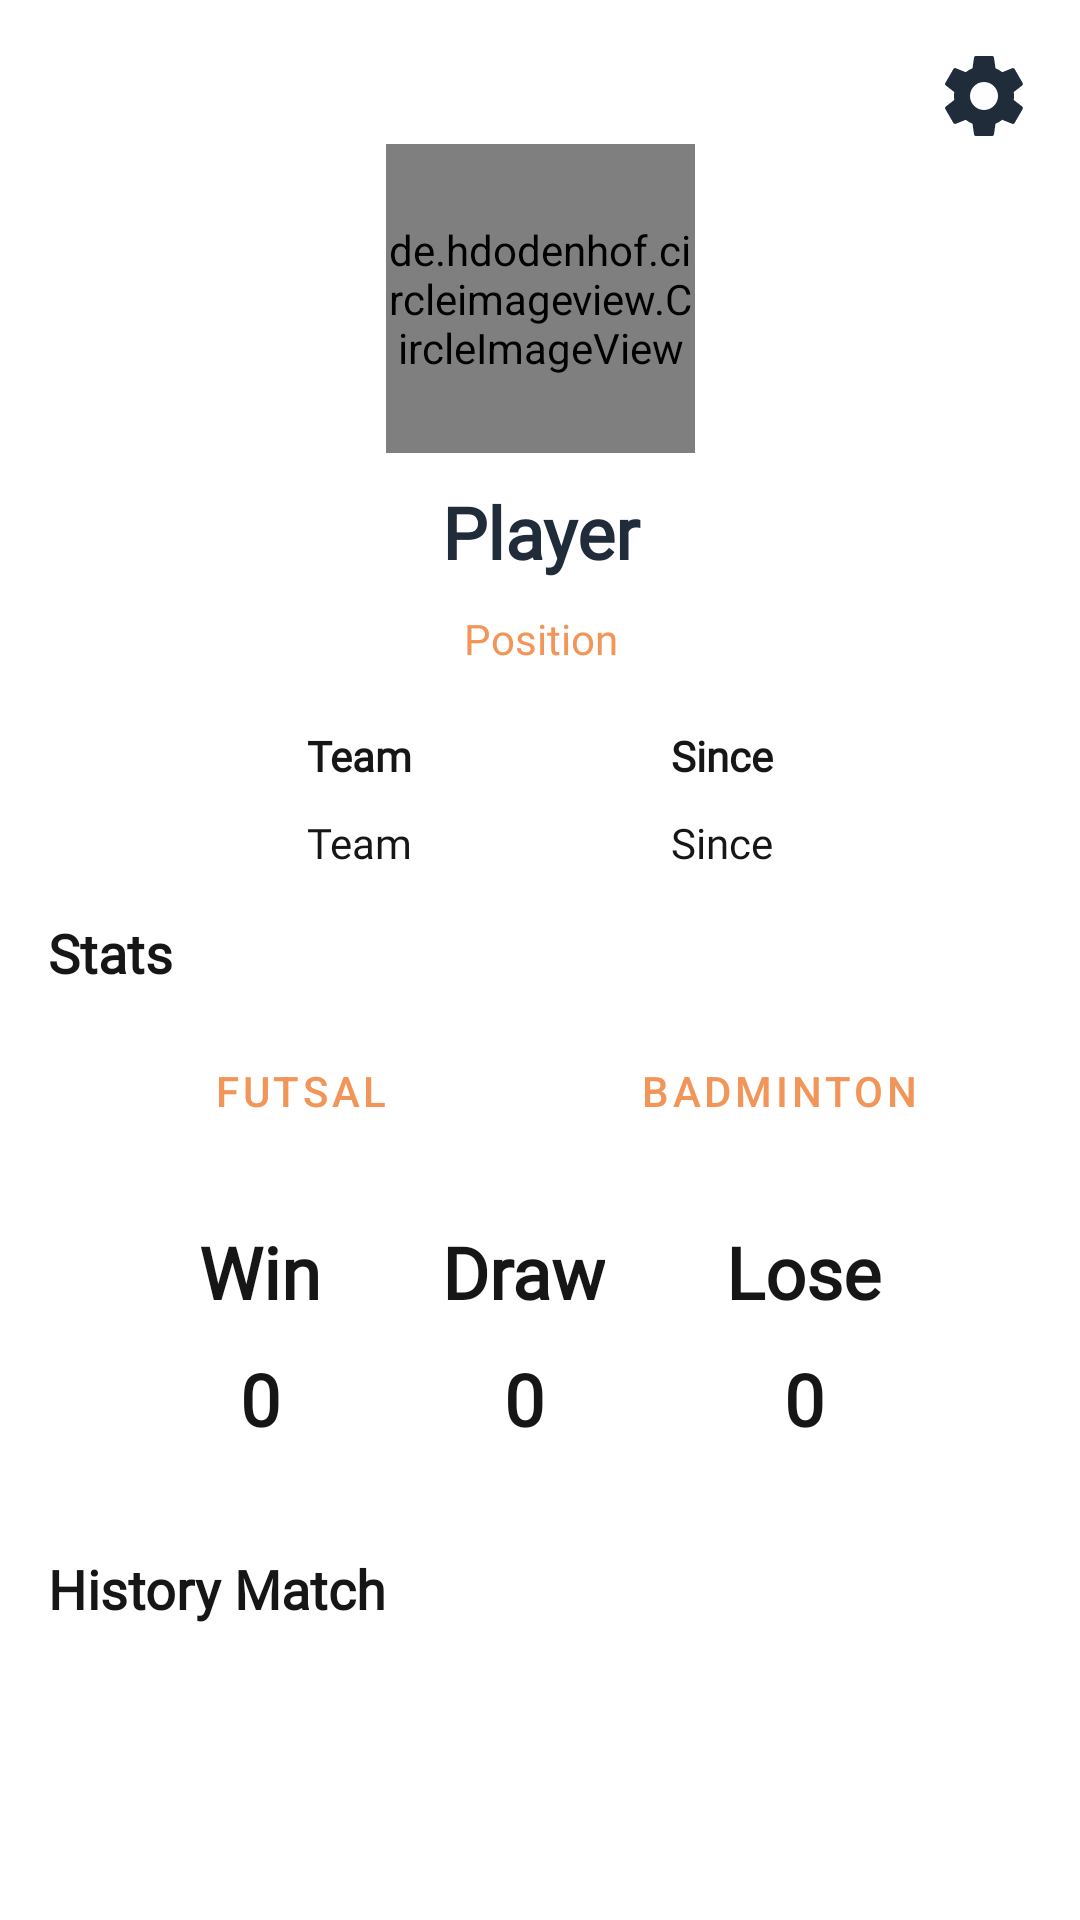

Write the Android layout XML for this screen, with the resource values it uses.
<!-- AndroidManifest.xml: application theme Theme.Soppo -->
<!-- res/layout/profile_fragment.xml -->
<?xml version="1.0" encoding="utf-8"?>
<FrameLayout xmlns:android="http://schemas.android.com/apk/res/android"
    xmlns:app="http://schemas.android.com/apk/res-auto"
    xmlns:tools="http://schemas.android.com/tools"
    android:layout_width="match_parent"
    android:layout_height="match_parent"
    tools:context=".view.profile.ProfileFragment">

    <androidx.core.widget.NestedScrollView
        android:layout_width="match_parent"
        android:layout_height="match_parent"
        android:fillViewport="true">

        <androidx.constraintlayout.widget.ConstraintLayout
            android:layout_width="match_parent"
            android:layout_height="match_parent"
            android:padding="16dp">

            <ImageView
                android:id="@+id/iv_other"
                android:layout_width="wrap_content"
                android:layout_height="wrap_content"
                android:src="@drawable/ic_settings"
                app:layout_constraintEnd_toEndOf="parent"
                app:layout_constraintTop_toTopOf="parent" />

            <de.hdodenhof.circleimageview.CircleImageView
                android:id="@+id/iv_profile"
                android:layout_width="103dp"
                android:layout_height="103dp"
                app:layout_constraintEnd_toEndOf="parent"
                app:layout_constraintHorizontal_bias="0.5"
                app:layout_constraintStart_toStartOf="parent"
                app:layout_constraintTop_toBottomOf="@+id/iv_other" />

            <TextView
                android:id="@+id/tv_player_name"
                style="@style/text24BoldBlue"
                android:layout_width="match_parent"
                android:layout_height="wrap_content"
                android:layout_marginTop="10dp"
                android:text="@string/player"
                android:textAlignment="center"
                app:layout_constraintEnd_toEndOf="parent"
                app:layout_constraintHorizontal_bias="0.5"
                app:layout_constraintStart_toStartOf="parent"
                app:layout_constraintTop_toBottomOf="@+id/iv_profile" />

            <TextView
                android:id="@+id/tv_position"
                style="@style/text14RegularOrange"
                android:layout_width="match_parent"
                android:layout_height="wrap_content"
                android:layout_marginTop="10dp"
                android:text="@string/position"
                android:textAlignment="center"
                app:layout_constraintEnd_toEndOf="parent"
                app:layout_constraintHorizontal_bias="0.5"
                app:layout_constraintStart_toStartOf="parent"
                app:layout_constraintTop_toBottomOf="@+id/tv_player_name" />

            <TextView
                android:id="@+id/textView33"
                style="@style/text14BoldBlack"
                android:layout_width="wrap_content"
                android:layout_height="wrap_content"
                android:layout_marginTop="20dp"
                android:text="@string/team"
                app:layout_constraintEnd_toStartOf="@+id/textView34"
                app:layout_constraintHorizontal_bias="0.5"
                app:layout_constraintStart_toStartOf="parent"
                app:layout_constraintTop_toBottomOf="@+id/tv_position" />

            <TextView
                android:id="@+id/textView34"
                style="@style/text14BoldBlack"
                android:layout_width="wrap_content"
                android:layout_height="wrap_content"
                android:layout_marginTop="20dp"
                android:text="@string/since"
                app:layout_constraintEnd_toEndOf="parent"
                app:layout_constraintHorizontal_bias="0.5"
                app:layout_constraintStart_toEndOf="@+id/textView33"
                app:layout_constraintTop_toBottomOf="@+id/tv_position" />

            <TextView
                android:id="@+id/tv_team"
                style="@style/text14RegularBlack"
                android:layout_width="wrap_content"
                android:layout_height="wrap_content"
                android:layout_marginTop="10dp"
                android:text="@string/team"
                app:layout_constraintEnd_toStartOf="@+id/textView34"
                app:layout_constraintHorizontal_bias="0.5"
                app:layout_constraintStart_toStartOf="parent"
                app:layout_constraintTop_toBottomOf="@+id/textView33" />

            <TextView
                android:id="@+id/tv_since"
                style="@style/text14RegularBlack"
                android:layout_width="wrap_content"
                android:layout_marginTop="10dp"
                android:layout_height="wrap_content"
                android:text="@string/since"
                app:layout_constraintEnd_toEndOf="parent"
                app:layout_constraintHorizontal_bias="0.5"
                app:layout_constraintStart_toEndOf="@+id/textView33"
                app:layout_constraintTop_toBottomOf="@+id/textView34" />

            <TextView
                android:id="@+id/textView16"
                style="@style/text18BoldBlack"
                android:layout_width="wrap_content"
                android:layout_height="wrap_content"
                android:layout_marginTop="15dp"
                android:text="@string/stats"
                app:layout_constraintStart_toStartOf="parent"
                app:layout_constraintTop_toBottomOf="@+id/tv_team" />

            <Button
                android:id="@+id/btn_home"
                style="@style/shapeButtonActive"
                android:layout_width="150dp"
                android:layout_height="wrap_content"
                android:layout_marginTop="10dp"
                android:text="@string/futsal"
                app:layout_constraintEnd_toStartOf="@+id/btn_away"
                app:layout_constraintHorizontal_bias="0.5"
                app:layout_constraintStart_toStartOf="parent"
                app:layout_constraintTop_toBottomOf="@+id/textView16" />

            <Button
                android:id="@+id/btn_away"
                style="@style/shapeButtonInactive"
                android:layout_width="150dp"
                android:layout_height="wrap_content"
                android:layout_marginTop="10dp"
                android:text="@string/badminton"
                app:layout_constraintEnd_toEndOf="parent"
                app:layout_constraintHorizontal_bias="0.5"
                app:layout_constraintStart_toEndOf="@+id/btn_home"
                app:layout_constraintTop_toBottomOf="@+id/textView16" />


            <androidx.constraintlayout.widget.ConstraintLayout
                android:id="@+id/constraintLayout"
                android:layout_width="match_parent"
                android:layout_height="wrap_content"
                android:layout_marginTop="10dp"
                android:background="@drawable/rounded_gray"
                android:padding="10dp"
                android:visibility="visible"
                app:layout_constraintEnd_toEndOf="parent"
                app:layout_constraintStart_toStartOf="parent"
                app:layout_constraintTop_toBottomOf="@+id/btn_home">

                <TextView
                    android:id="@+id/textView25"
                    style="@style/text24BoldBlack"
                    android:layout_width="wrap_content"
                    android:layout_height="wrap_content"
                    android:text="@string/win"
                    app:layout_constraintEnd_toStartOf="@+id/textView26"
                    app:layout_constraintHorizontal_bias="0.5"
                    app:layout_constraintStart_toStartOf="parent"
                    app:layout_constraintTop_toTopOf="parent" />

                <TextView
                    android:id="@+id/textView26"
                    style="@style/text24BoldBlack"
                    android:layout_width="wrap_content"
                    android:layout_height="wrap_content"
                    android:text="@string/draw"
                    app:layout_constraintEnd_toStartOf="@+id/textView27"
                    app:layout_constraintHorizontal_bias="0.5"
                    app:layout_constraintStart_toEndOf="@+id/textView25"
                    app:layout_constraintTop_toTopOf="parent" />

                <TextView
                    android:id="@+id/textView27"
                    style="@style/text24BoldBlack"
                    android:layout_width="wrap_content"
                    android:layout_height="wrap_content"
                    android:text="@string/lose"
                    app:layout_constraintEnd_toEndOf="parent"
                    app:layout_constraintHorizontal_bias="0.5"
                    app:layout_constraintStart_toEndOf="@+id/textView26"
                    app:layout_constraintTop_toTopOf="parent" />

                <TextView
                    android:id="@+id/tv_win"
                    style="@style/text24BoldBlack"
                    android:layout_width="wrap_content"
                    android:layout_height="wrap_content"
                    android:layout_marginTop="10dp"
                    android:text="@string/_0"
                    app:layout_constraintEnd_toStartOf="@+id/textView26"
                    app:layout_constraintHorizontal_bias="0.5"
                    app:layout_constraintStart_toStartOf="parent"
                    app:layout_constraintTop_toBottomOf="@+id/textView25" />

                <TextView
                    android:id="@+id/tv_draw"
                    style="@style/text24BoldBlack"
                    android:layout_width="wrap_content"
                    android:layout_height="wrap_content"
                    android:layout_marginTop="10dp"
                    android:text="@string/_0"
                    app:layout_constraintEnd_toStartOf="@+id/textView27"
                    app:layout_constraintHorizontal_bias="0.5"
                    app:layout_constraintStart_toEndOf="@+id/textView25"
                    app:layout_constraintTop_toBottomOf="@+id/textView26" />

                <TextView
                    android:id="@+id/tv_lose"
                    style="@style/text24BoldBlack"
                    android:layout_width="wrap_content"
                    android:layout_height="wrap_content"
                    android:layout_marginTop="10dp"
                    android:text="@string/_0"
                    app:layout_constraintEnd_toEndOf="parent"
                    app:layout_constraintHorizontal_bias="0.5"
                    app:layout_constraintStart_toEndOf="@+id/textView26"
                    app:layout_constraintTop_toBottomOf="@+id/textView27" />

            </androidx.constraintlayout.widget.ConstraintLayout>

            <TextView
                android:id="@+id/textView23"
                style="@style/text18BoldBlack"
                android:layout_width="wrap_content"
                android:layout_marginTop="25dp"
                android:layout_height="wrap_content"
                android:text="@string/history_match"
                app:layout_constraintStart_toStartOf="parent"
                app:layout_constraintTop_toBottomOf="@+id/constraintLayout" />

            <androidx.recyclerview.widget.RecyclerView
                android:id="@+id/rv_history_match"
                android:layout_width="match_parent"
                android:layout_height="wrap_content"
                android:layout_marginTop="10dp"
                app:layout_constraintEnd_toEndOf="parent"
                app:layout_constraintHorizontal_bias="0.5"
                app:layout_constraintStart_toStartOf="parent"
                app:layout_constraintTop_toBottomOf="@+id/textView23" />
        </androidx.constraintlayout.widget.ConstraintLayout>
    </androidx.core.widget.NestedScrollView>

</FrameLayout>
<!-- resources referenced by this layout -->
<resources>
  <string name="_0">0</string>
  <string name="badminton">Badminton</string>
  <string name="draw">Draw</string>
  <string name="futsal">Futsal</string>
  <string name="history_match">History Match</string>
  <string name="lose">Lose</string>
  <string name="player">Player</string>
  <string name="position">Position</string>
  <string name="since">Since</string>
  <string name="stats">Stats</string>
  <string name="team">Team</string>
  <string name="win">Win</string>
  <style name="shapeButtonActive" parent="Widget.MaterialComponents.Button.OutlinedButton">
          <item name="shapeAppearance">@style/shapeRounded</item>
          <item name="backgroundTint">@color/orange_20</item>
          <item name="strokeColor">@color/orange</item>
      </style>
  <style name="shapeButtonInactive" parent="Widget.MaterialComponents.Button.OutlinedButton">
          <item name="shapeAppearance">@style/shapeRounded</item>
          <item name="backgroundTint">@color/white</item>
          <item name="strokeColor">@color/orange</item>
      </style>
  <style name="text14BoldBlack">
          <item name="android:textSize">14sp</item>
          <item name="android:fontFamily">@font/muli</item>
          <item name="android:textColor">@color/black</item>
          <item name="android:textStyle">bold</item>
      </style>
  <style name="text14RegularBlack">
          <item name="android:textSize">14sp</item>
          <item name="android:fontFamily">@font/muli</item>
          <item name="android:textColor">@color/black</item>
          <item name="android:textStyle">normal</item>
      </style>
  <style name="text14RegularOrange">
          <item name="android:textSize">14sp</item>
          <item name="android:fontFamily">@font/muli</item>
          <item name="android:textColor">@color/orange</item>
          <item name="android:textStyle">normal</item>
      </style>
  <style name="text18BoldBlack">
          <item name="android:textSize">18sp</item>
          <item name="android:fontFamily">@font/muli</item>
          <item name="android:textColor">@color/black</item>
          <item name="android:textStyle">bold</item>
      </style>
  <style name="text24BoldBlack">
          <item name="android:textSize">24sp</item>
          <item name="android:fontFamily">@font/muli</item>
          <item name="android:textColor">@color/black</item>
          <item name="android:textStyle">bold</item>
      </style>
  <style name="text24BoldBlue">
          <item name="android:textSize">24sp</item>
          <item name="android:fontFamily">@font/muli</item>
          <item name="android:textColor">@color/black_blue</item>
          <item name="android:textStyle">bold</item>
      </style>
  <style name="Theme.Soppo" parent="Theme.MaterialComponents.DayNight.NoActionBar">
          
          <item name="colorPrimary">@color/orange</item>
          <item name="colorPrimaryVariant">@color/cream</item>
          <item name="colorOnPrimary">@color/white</item>
          
          <item name="colorSecondary">@color/orange</item>
          <item name="colorSecondaryVariant">@color/cream</item>
          <item name="colorOnSecondary">@color/white</item>
          
          <item name="android:statusBarColor" tools:targetApi="l">?attr/colorPrimary</item>
          
      </style>
  <color name="black_blue">#202C39</color>
  <style name="shapeRounded" parent="ShapeAppearance.MaterialComponents.MediumComponent">
          <item name="cornerFamily">rounded</item>
          <item name="cornerSize">20dp</item>
      </style>
  <color name="orange_20">#33F29559</color>
  <color name="orange">#F29559</color>
  <color name="white">#FFFFFFFF</color>
  <color name="black">#161616</color>
  <color name="cream">#F2D492</color>
</resources>
